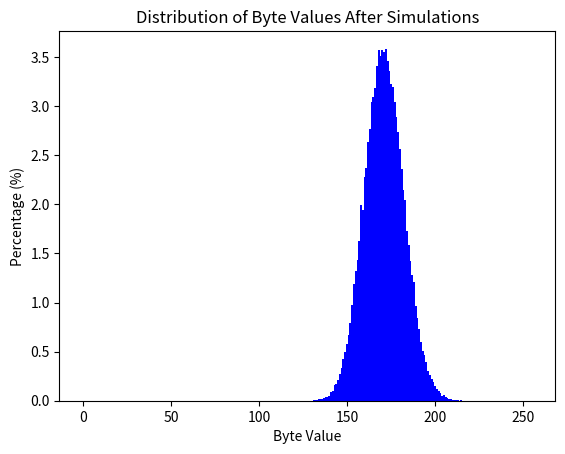

Reproduce this figure in Python.
import random
import matplotlib.pyplot as plt
import math

bad_values = [221, 222, 249]
simulation_count = 100000

def simulate_room(start_value, num_generators, room_time):
    byte_value = start_value
    for _ in range(num_generators):
        time_left = room_time
        timer = random.uniform(0, 5)  # Generate a random float between 0 and 5
        while time_left - timer > 0:
            byte_value = (byte_value + 1) % 256
            time_left -= timer
            timer = random.uniform(0, 5)
    return byte_value

def calculate_probabilities(start_value, room_times, num_generators_list, num_simulations=simulation_count):
    end_values_count = {i: 0 for i in range(256)}  # Initialize counts for all byte values

    for _ in range(num_simulations):
        byte_value = start_value
        for num_generators, room_time in zip(num_generators_list, room_times):
            byte_value = simulate_room(byte_value, num_generators, room_time)
        
        end_values_count[int(byte_value)] += 1  # Convert float byte_value to integer

    probabilities = {value: count / num_simulations for value, count in end_values_count.items()}
    total_probability = sum(probabilities.get(k, 0) for k in bad_values)
    return end_values_count, probabilities, total_probability

def format_probability(prob, num_simulations, num_possible_outcomes):
    if prob > 0:
        return f"1 in {int(1 / prob):,}"
    else:
        expected_count = num_simulations / num_possible_outcomes
        sigma_level = math.sqrt(expected_count)
        return f"Extremely rare ({sigma_level:.2f}σ)"

# Example values
start_value = 71
room_times = [18.67, 52.133, 82.667]  # Times for each room
num_generators_list = [8, 5, 6]  # Number of generators per room

end_values_count, probabilities, total_probability = calculate_probabilities(start_value, room_times, num_generators_list)

# Descriptions for each byte value
descriptions = {
    249: "bucket softlock",
    221: "first spinner softlock",
    222: "second spinner softlock"
}

# Print probabilities with descriptions
print("Probabilities for each byte value:")
print("{:<26} {:<30}".format("Description", "Chance"))
print("-" * 56)
for value in bad_values:
    description = descriptions.get(value, "Unknown")
    probability = probabilities[value]
    formatted_prob = format_probability(probability, num_simulations=simulation_count, num_possible_outcomes=256)
    print("{:<29} {:<30}".format(description, formatted_prob))
print("-" * 56)
formatted_total_prob = format_probability(total_probability, num_simulations=simulation_count, num_possible_outcomes=256)
print("{:<29} {:<30}".format("Total probability", formatted_total_prob))

# Plotting the distribution of the byte values
values = list(probabilities.keys())
percentages = [prob * 100 for prob in probabilities.values()]

colors = ['red' if 220 <= value <= 250 else 'blue' for value in values]

plt.bar(values, percentages, color=colors, width=1.2)
plt.xlabel('Byte Value')
plt.ylabel('Percentage (%)')
plt.title('Distribution of Byte Values After Simulations')
plt.show()
